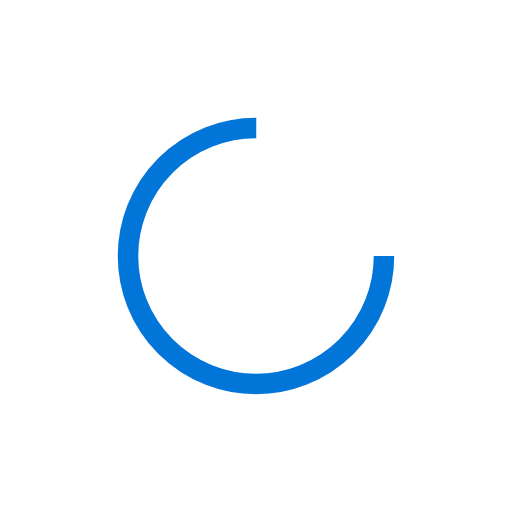
t = 0.00 s
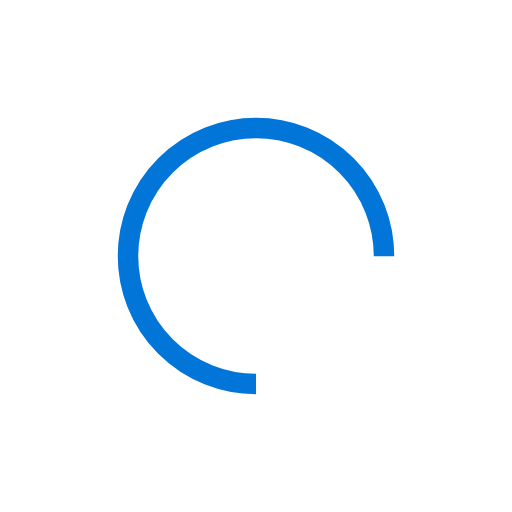
t = 0.25 s
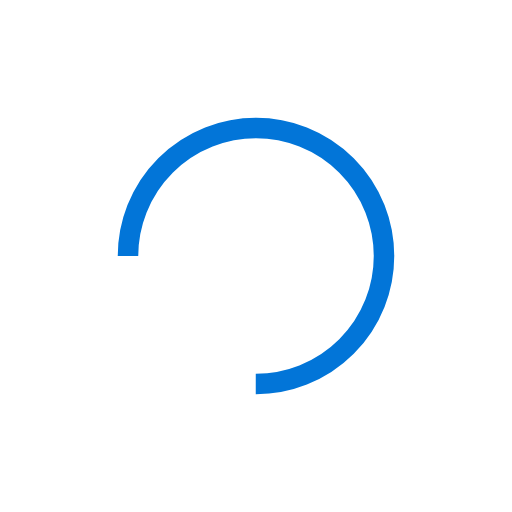
t = 0.50 s
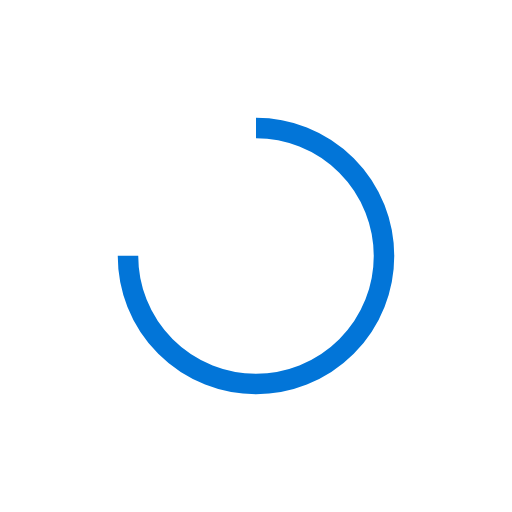
t = 0.75 s

The animated SVG that drew these frames (rendered in a browser with its animation timeline set to each time). Animation: 1 SMIL element (animateTransform=1); one cycle of 1.00 s, repeats indefinitely.

<?xml version="1.0" encoding="utf-8"?>
<svg xmlns="http://www.w3.org/2000/svg" xmlns:xlink="http://www.w3.org/1999/xlink" style="margin: auto; background: none; display: block; shape-rendering: auto;" width="200px" height="200px" viewBox="0 0 100 100" preserveAspectRatio="xMidYMid">
<circle cx="50" cy="50" fill="none" stroke="#0275d8" stroke-width="4" r="25" stroke-dasharray="117.80972450961724 41.269908169872416">
  <animateTransform attributeName="transform" type="rotate" repeatCount="indefinite" dur="1s" values="0 50 50;360 50 50" keyTimes="0;1"></animateTransform>
</circle>
<!-- [ldio] generated by https://loading.io/ --></svg>